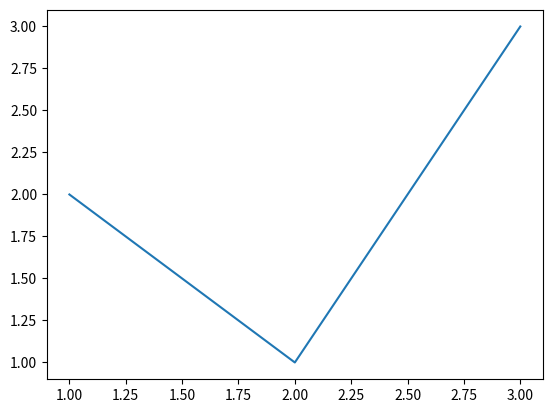

Python code for this plot:
# inverse args is just my own definition for unpacking lists or tuples using "*"
array1 = [1, 2, 3, 4, 5]
print(array1)
print(*array1)  # here we un-bundle the single unit into it's independent elements
array2 = ("a", "b", "c", "d")
print(array2)
print(*array2)  # here we un-bundle the single unit into it's independent elements

# usecase example
x = [1, 2, 3]
y = [2, 1, 3]
graph = (x, y)
import matplotlib.pyplot as plt

# plt.plot(x, y) -----> this is the usual syntax
plt.plot(
    *graph
)  # we get the same graph as the above one, bcz this line is same as plt.plot(x, y)
plt.show()

